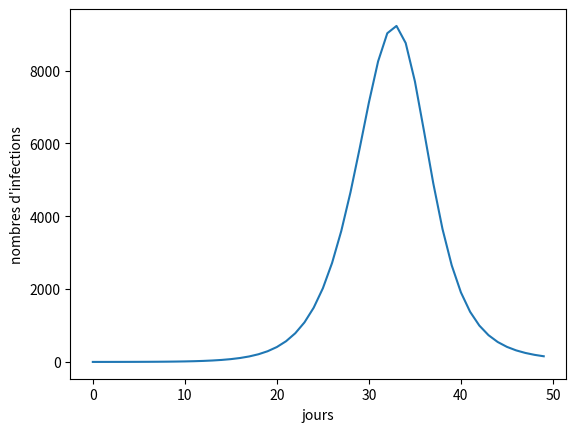

Write Python code to recreate this figure. (Note: this script raises an exception after producing the figure.)
import csv

import matplotlib.pyplot as plt

susceptibles = 100000
malades = 1
gueris = 0
morts = 0

p_contamination = 0.000005  # probabilité de contamination par jour
p_guerison = 0.1  # probabilité de guérison par jour
p_deces = 0.0001  # probabilité de deces par jour

courbe_infection = []
duree = 50  # nombre de jours consideres
for i in range(duree):

    # modele de base
    infections = p_contamination * malades * susceptibles
    guerisons = p_guerison * malades
    deces = p_deces * malades

    # pour éviter les nombres négatifs dus à la méthode d'Euler (à ajouter ensuite)
    infections = min(infections, susceptibles)
    deces = min(deces, malades)
    guerisons = min(guerisons, malades)

    susceptibles = susceptibles - infections
    malades = malades + infections - deces - guerisons
    morts = morts + deces
    gueris = gueris + guerisons
    courbe_infection.append(infections)

# on imprime le nombre de personne appartenant a chaque categorie
print("Susceptibles:", susceptibles)
print("Malades:", malades)
print("Guéris:", gueris)
print("Morts:", morts)

# on fait un graphique du nombre d'infections
plt.plot(courbe_infection, "-")
plt.xlabel("jours")
plt.ylabel("nombres d'infections")
plt.show()

# on affiche la vraie courbe
cascumul = []
ncas = []
date = []
with open("covid_vd.csv") as covid_file:
    reader = csv.DictReader(covid_file)
    for row in reader:
        date.append(row["Date"])
        diff = float(row["VD_diff"] or 0)
        ncas.append(diff)
plt.plot(ncas)
plt.show()
